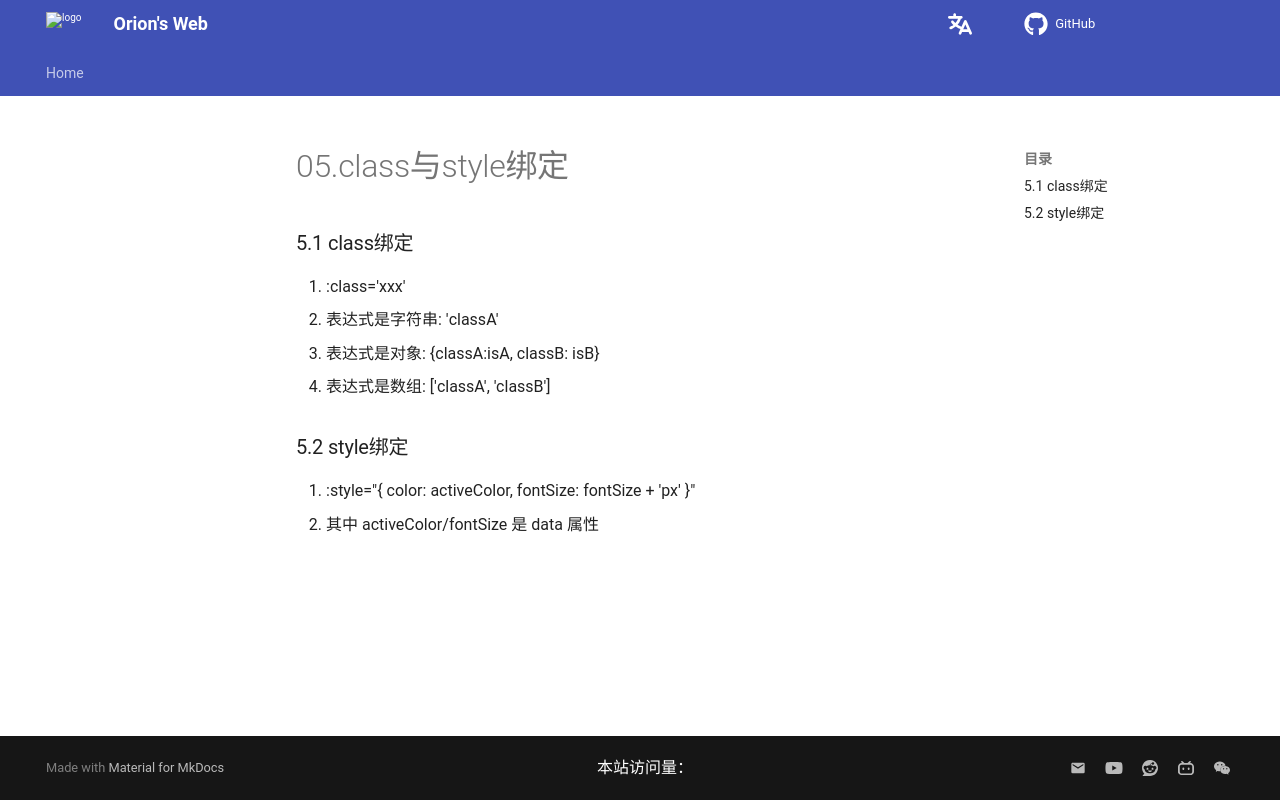

repository: Pigassooo/my-blog · page: notes/notes/Frontend/Vue2+3/Vue2/05.class与style绑定/index.html · generator: mkdocs

# 05.class与style绑定

### 5.1 class绑定
1. :class='xxx'
2. 表达式是字符串: 'classA'
3. 表达式是对象: {classA:isA, classB: isB}
4. 表达式是数组: ['classA', 'classB']

### 5.2 style绑定
1. :style="{ color: activeColor, fontSize: fontSize + 'px' }"
2. 其中 activeColor/fontSize 是 data 属性
